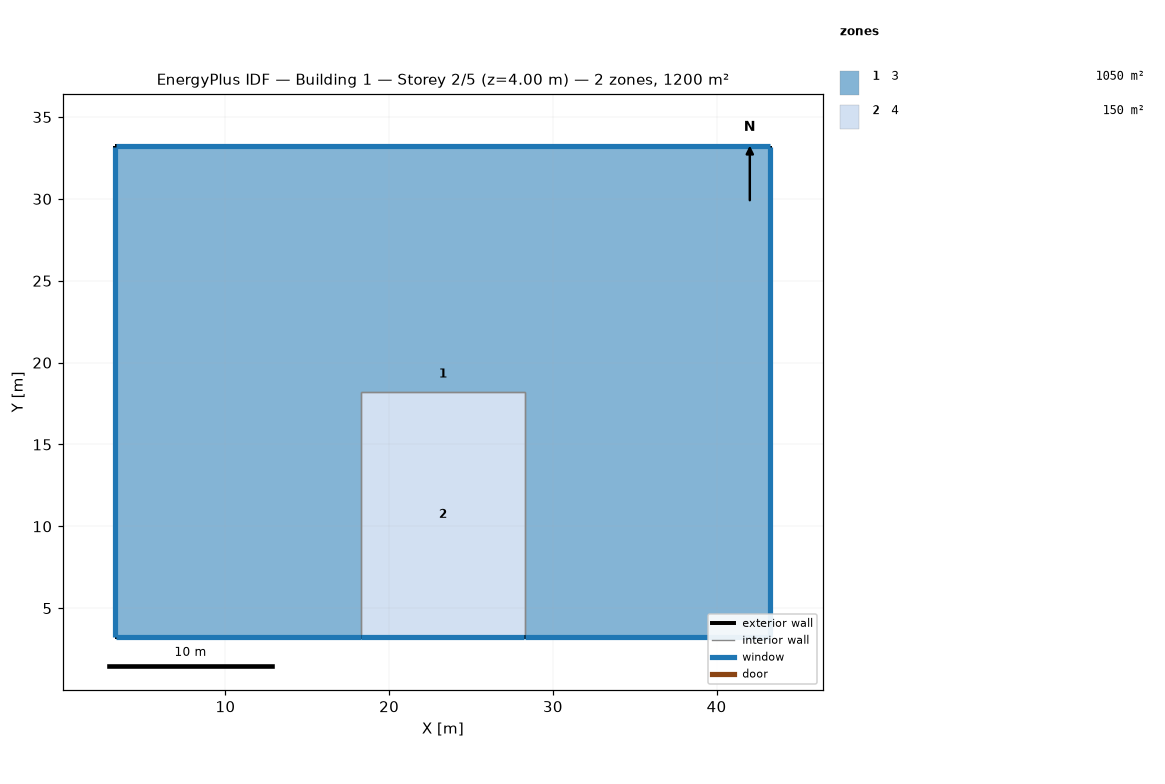
=== STOREY PLAN SPEC (per zone: floor XY polygon, exterior-wall plan segments, windows/doors) ===
zone 1: 3  (1050.0 m²)
  floor: (43.28, 33.22) (43.28, 3.22) (28.28, 3.22) (28.28, 18.22) (18.28, 18.22) (18.28, 3.22) (3.28, 3.22) (3.28, 33.22)
  exterior wall: (28.28, 3.22) – (43.28, 3.22)  [15.0 m]
    window: (28.31, 3.22) – (43.26, 3.22)  [19.8 m²]
  exterior wall: (3.28, 3.22) – (18.28, 3.22)  [15.0 m]
    window: (3.31, 3.22) – (18.26, 3.22)  [19.8 m²]
  exterior wall: (3.28, 33.22) – (3.28, 3.22)  [30.0 m]
    window: (3.28, 33.19) – (3.28, 3.24)  [39.6 m²]
  exterior wall: (43.28, 33.22) – (3.28, 33.22)  [40.0 m]
    window: (43.26, 33.22) – (3.31, 33.22)  [52.8 m²]
  exterior wall: (43.28, 3.22) – (43.28, 33.22)  [30.0 m]
    window: (43.28, 3.24) – (43.28, 33.19)  [39.6 m²]
  interior walls: 3
zone 2: 4  (150.0 m²)
  floor: (28.28, 18.22) (28.28, 3.22) (18.28, 3.22) (18.28, 18.22)
  exterior wall: (18.28, 3.22) – (28.28, 3.22)  [10.0 m]
    window: (18.31, 3.22) – (28.26, 3.22)  [13.2 m²]
  interior walls: 3

=== DERIVED (storey summary) ===
Building: Building 1
Storey: 2 of 5  (floor level z = 4.00 m)
Storey gross floor area: 1200.0 m²
Zones on this storey: 2
  - 3: floor 1050.0 m²; exterior wall 130.0 m (520.0 m²); 5 window(s) 171.6 m²; WWR 33.0%
  - 4: floor 150.0 m²; exterior wall 10.0 m (40.0 m²); 1 window(s) 13.2 m²; WWR 33.0%
Zone adjacency (shared interzone walls):
  - 3 ↔ 4